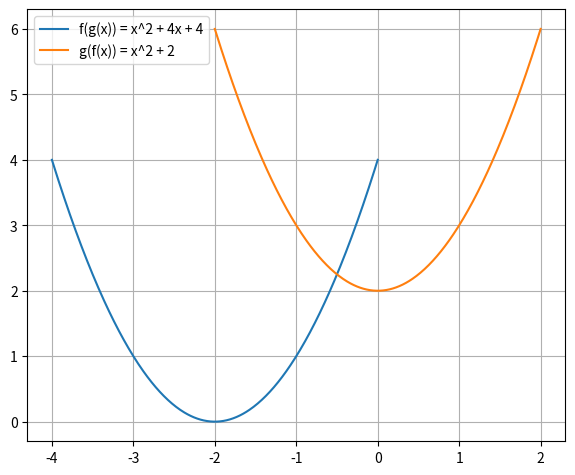

This chart was generated by the following Python code:
import numpy
from matplotlib import pyplot

if __name__ == '__main__':
    x = numpy.linspace(-4, 0, 400)
    pyplot.plot(x, x * x + 4 * x + 4, label='f(g(x)) = x^2 + 4x + 4')
    x = numpy.linspace(-2, 2, 400)
    pyplot.plot(x, x * x + 2, label='g(f(x)) = x^2 + 2')
    pyplot.legend()
    pyplot.grid(True)
    pyplot.subplots_adjust(left=0.08, right=0.92, top=0.96, bottom=0.06)
    pyplot.show()
